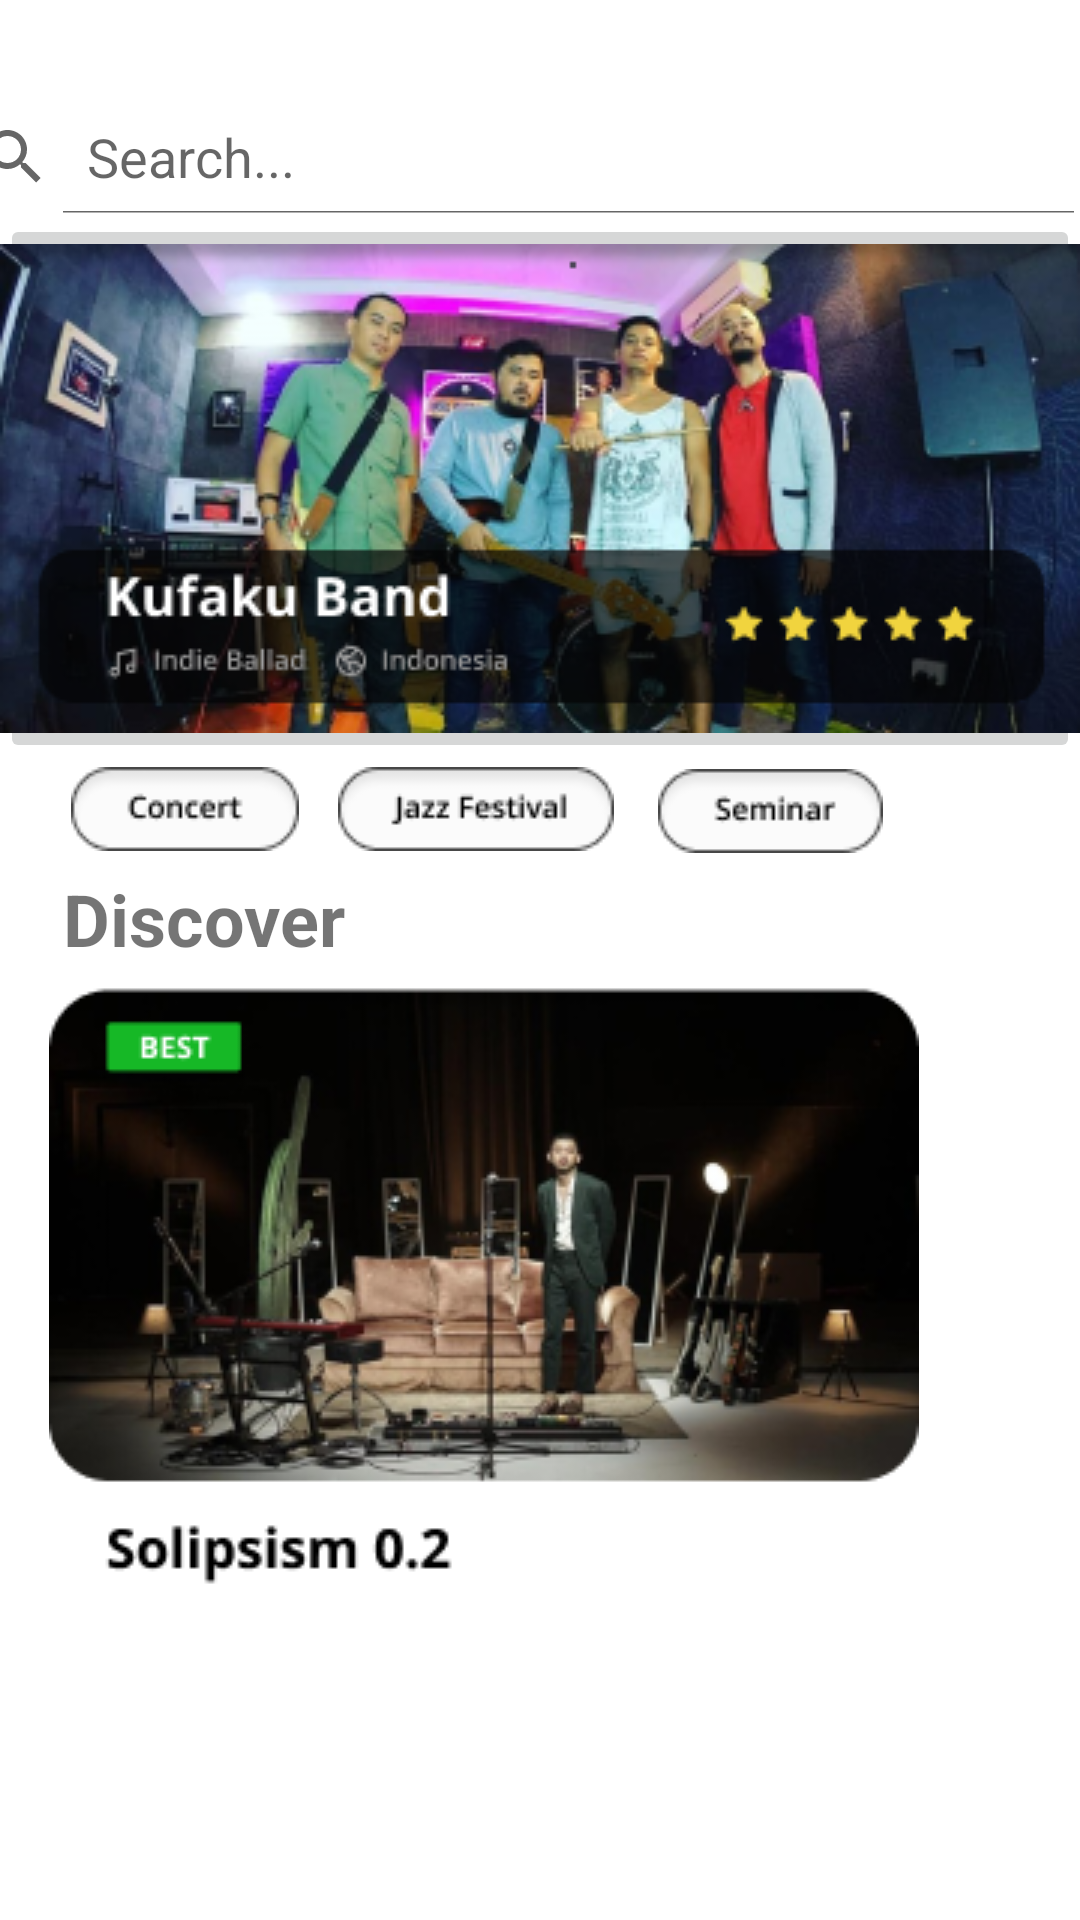

This screen was rendered from an Android layout file. Write that file and the resources it references.
<!-- AndroidManifest.xml: application theme Theme.MobileAppDevProject -->
<!-- res/layout/activity_search_menu.xml -->
<?xml version="1.0" encoding="utf-8"?>
<androidx.constraintlayout.widget.ConstraintLayout xmlns:android="http://schemas.android.com/apk/res/android"
    xmlns:app="http://schemas.android.com/apk/res-auto"
    xmlns:tools="http://schemas.android.com/tools"
    android:layout_width="match_parent"
    android:layout_height="match_parent"
    tools:context=".SearchMenu">

    <SearchView
        android:id="@+id/searchView"
        android:layout_width="393dp"
        android:layout_height="38dp"
        android:iconifiedByDefault="false"
        android:layoutDirection="rtl"
        android:queryHint="Search... "
        app:layout_constraintBottom_toTopOf="@+id/imageButton2"
        app:layout_constraintEnd_toEndOf="parent"
        app:layout_constraintHorizontal_bias="0.166"
        app:layout_constraintStart_toStartOf="parent"
        app:layout_constraintTop_toTopOf="parent"
        app:layout_constraintVertical_bias="1.0">

    </SearchView>

    <ImageButton
        android:id="@+id/imageButton2"
        android:layout_width="wrap_content"
        android:layout_height="wrap_content"
        app:layout_constraintBottom_toBottomOf="parent"
        app:layout_constraintEnd_toEndOf="parent"
        app:layout_constraintHorizontal_bias="0.481"
        app:layout_constraintStart_toStartOf="parent"
        app:layout_constraintTop_toTopOf="parent"
        app:layout_constraintVertical_bias="0.156"
        app:srcCompat="@drawable/kufaku" />

    <ImageButton
        android:id="@+id/imageButton3"
        android:layout_width="wrap_content"
        android:layout_height="wrap_content"
        android:background="#FFFFFF"
        app:layout_constraintBottom_toBottomOf="parent"
        app:layout_constraintEnd_toEndOf="parent"
        app:layout_constraintHorizontal_bias="0.083"
        app:layout_constraintStart_toStartOf="parent"
        app:layout_constraintTop_toTopOf="parent"
        app:layout_constraintVertical_bias="0.418"
        app:srcCompat="@drawable/blues" />

    <ImageButton
        android:id="@+id/imageButton4"
        android:layout_width="wrap_content"
        android:layout_height="wrap_content"
        android:background="#FFFFFF"
        app:layout_constraintBottom_toBottomOf="parent"
        app:layout_constraintEnd_toEndOf="parent"
        app:layout_constraintHorizontal_bias="0.42"
        app:layout_constraintStart_toStartOf="parent"
        app:layout_constraintTop_toTopOf="parent"
        app:layout_constraintVertical_bias="0.418"
        app:srcCompat="@drawable/jazz" />

    <ImageButton
        android:id="@+id/imageButton5"
        android:layout_width="wrap_content"
        android:layout_height="wrap_content"
        android:background="#FFFFFF"
        app:layout_constraintBottom_toBottomOf="parent"
        app:layout_constraintEnd_toEndOf="parent"
        app:layout_constraintHorizontal_bias="0.77"
        app:layout_constraintStart_toStartOf="parent"
        app:layout_constraintTop_toTopOf="parent"
        app:layout_constraintVertical_bias="0.419"
        app:srcCompat="@drawable/pop" />

    <TextView
        android:id="@+id/textView"
        android:layout_width="wrap_content"
        android:layout_height="wrap_content"
        android:text="Discover"
        android:textSize="24dp"
        android:textStyle="bold"
        app:layout_constraintBottom_toBottomOf="parent"
        app:layout_constraintEnd_toEndOf="parent"
        app:layout_constraintHorizontal_bias="0.079"
        app:layout_constraintStart_toStartOf="parent"
        app:layout_constraintTop_toTopOf="parent"
        app:layout_constraintVertical_bias="0.477" />

    <ImageButton
        android:id="@+id/imageButton6"
        android:layout_width="wrap_content"
        android:layout_height="wrap_content"
        android:background="#00FFFFFF"
        app:layout_constraintBottom_toBottomOf="parent"
        app:layout_constraintEnd_toEndOf="parent"
        app:layout_constraintHorizontal_bias="0.233"
        app:layout_constraintStart_toStartOf="parent"
        app:layout_constraintTop_toTopOf="parent"
        app:layout_constraintVertical_bias="0.746"
        app:srcCompat="@drawable/pamungkas" />

</androidx.constraintlayout.widget.ConstraintLayout>
<!-- resources referenced by this layout -->
<resources>
  <!-- drawable blues: png bitmap (drawable, 1789 bytes) -->
  <!-- drawable jazz: png bitmap (drawable, 2022 bytes) -->
  <!-- drawable kufaku: png bitmap (drawable, 119326 bytes) -->
  <!-- drawable pamungkas: png bitmap (drawable, 68418 bytes) -->
  <!-- drawable pop: png bitmap (drawable, 1781 bytes) -->
  <style name="Theme.MobileAppDevProject" parent="Theme.MaterialComponents.DayNight.DarkActionBar">
          
          <item name="colorPrimary">@color/white</item>
          <item name="colorPrimaryVariant">@color/purple_700</item>
          <item name="colorOnPrimary">@color/white</item>
          
          <item name="colorSecondary">@color/teal_200</item>
          <item name="colorSecondaryVariant">@color/teal_700</item>
          <item name="colorOnSecondary">@color/black</item>
          
          <item name="android:statusBarColor" tools:targetApi="l">?attr/colorPrimaryVariant</item>
          
      </style>
  <!-- not gathered from this repository: default colours our renderer supplied (Android Studio template values) -->
  <color name="purple_700">#FF3700B3</color>
  <color name="teal_200">#FF03DAC5</color>
  <color name="teal_700">#FF018786</color>
  <color name="black">#FF000000</color>
  <color name="white">#FFFFFFFF</color>
</resources>
